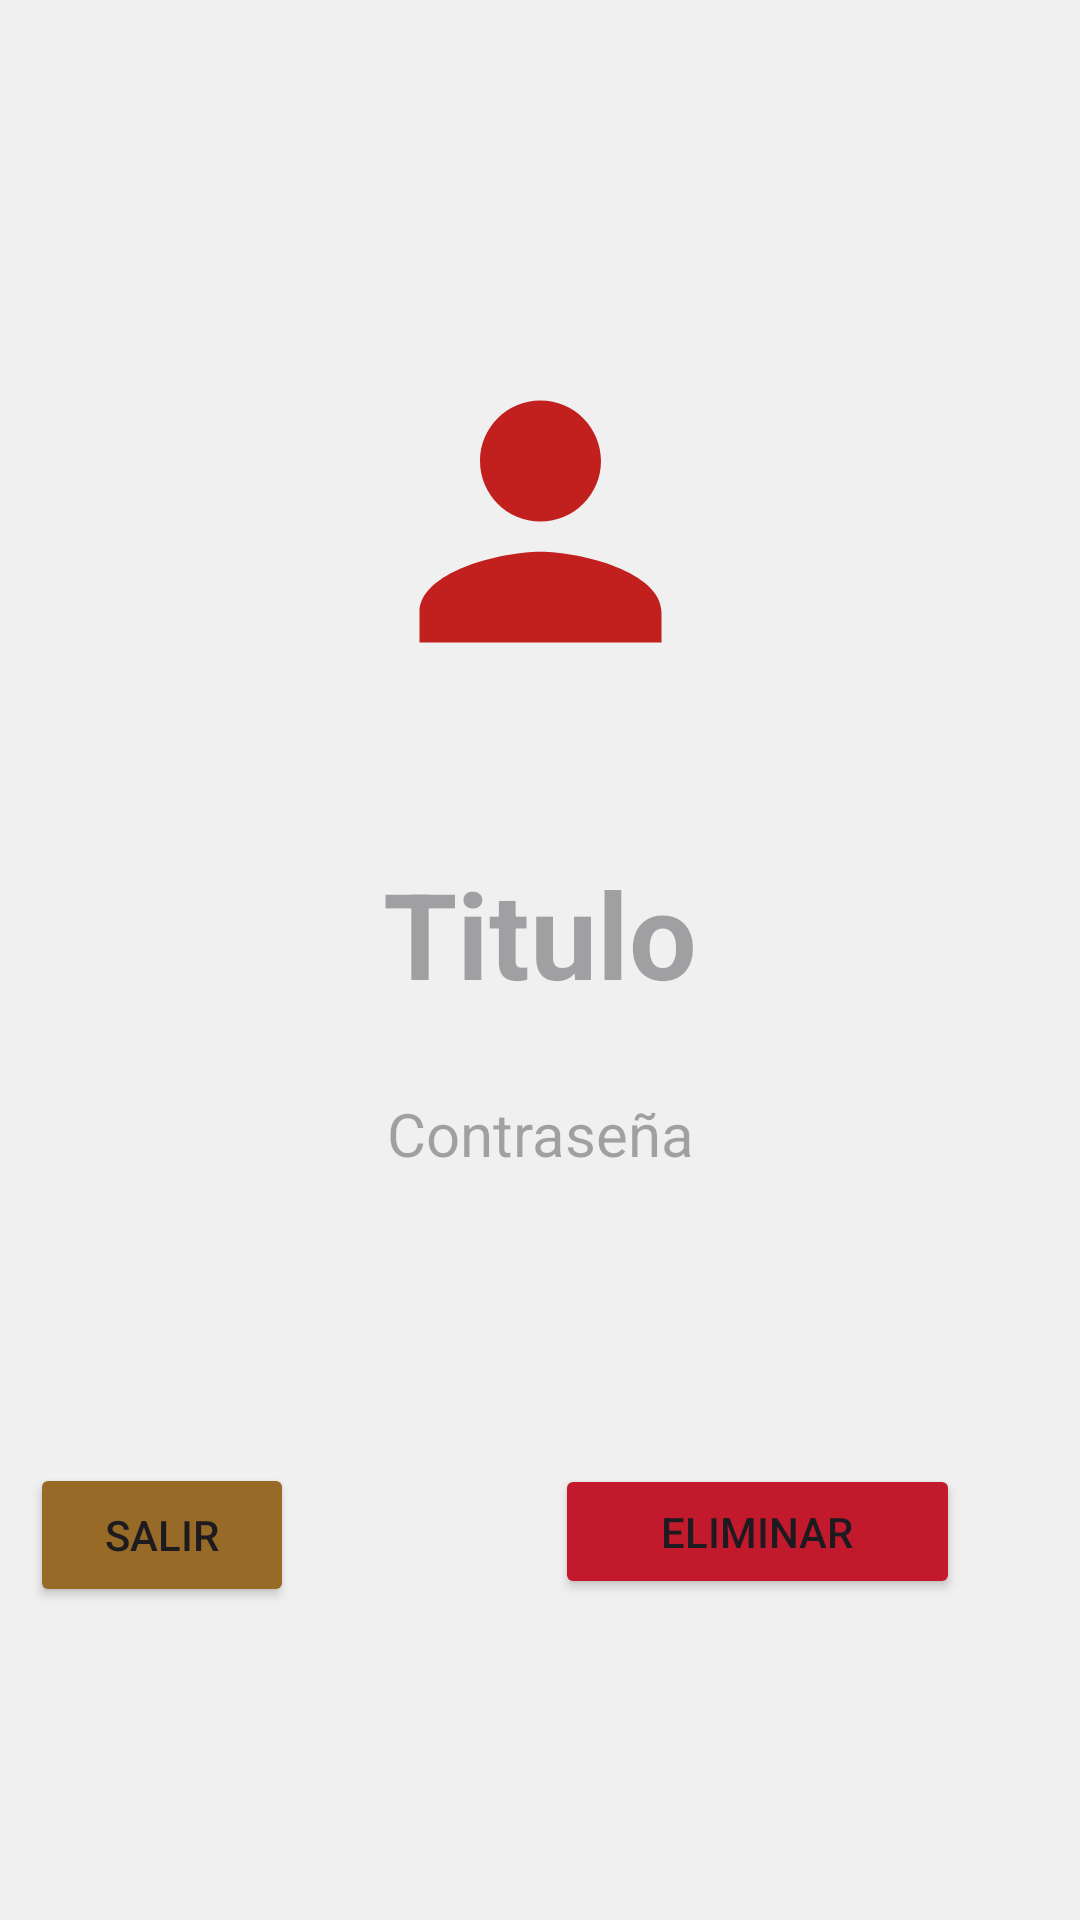

Write the Android layout XML for this screen, with the resource values it uses.
<!-- AndroidManifest.xml: application theme Theme.Ideas -->
<!-- res/layout/fragment_user_data.xml -->
<?xml version="1.0" encoding="utf-8"?>
<androidx.constraintlayout.widget.ConstraintLayout xmlns:android="http://schemas.android.com/apk/res/android"
    xmlns:app="http://schemas.android.com/apk/res-auto"
    xmlns:tools="http://schemas.android.com/tools"
    android:id="@+id/frameLayout"
    android:layout_width="wrap_content"
    android:layout_height="wrap_content"
    android:layout_margin="50dp"
    tools:context=".ui.fragment.UserDataFragment">

    <ImageView
        android:id="@+id/iv_home"
        android:layout_width="121dp"
        android:layout_height="157dp"
        android:layout_marginStart="128dp"
        android:layout_marginTop="64dp"
        android:layout_marginEnd="128dp"
        android:src="@drawable/ic_person"
        app:layout_constraintBottom_toBottomOf="parent"
        app:layout_constraintEnd_toEndOf="parent"
        app:layout_constraintStart_toStartOf="parent"
        app:layout_constraintTop_toTopOf="parent"
        app:layout_constraintVertical_bias="0.075" />

    <TextView
        android:id="@+id/tv_home_name"
        android:layout_width="0dp"
        android:layout_height="wrap_content"
        android:layout_marginTop="32dp"
        android:hint="@string/titulo_hint"
        android:textAlignment="center"
        android:textSize="40dp"
        android:textStyle="bold"
        app:layout_constraintBottom_toBottomOf="parent"
        app:layout_constraintEnd_toEndOf="parent"
        app:layout_constraintHorizontal_bias="0.484"
        app:layout_constraintStart_toStartOf="parent"
        app:layout_constraintTop_toBottomOf="@+id/iv_home"
        app:layout_constraintVertical_bias="0.0" />

    <TextView
        android:id="@+id/tv_home_passwd"
        android:layout_width="0dp"
        android:layout_height="44dp"
        android:layout_marginTop="16dp"
        android:hint="@string/passwd_hint"
        android:textAlignment="center"
        android:textSize="20dp"
        app:layout_constraintBottom_toBottomOf="parent"
        app:layout_constraintEnd_toEndOf="@+id/tv_home_name"
        app:layout_constraintHorizontal_bias="1.0"
        app:layout_constraintStart_toStartOf="@+id/tv_home_name"
        app:layout_constraintTop_toBottomOf="@+id/tv_home_name"
        app:layout_constraintVertical_bias="0.044" />

    <Button
        android:id="@+id/btn_home_exit"
        android:layout_width="wrap_content"
        android:layout_height="wrap_content"
        android:layout_marginStart="10dp"
        android:layout_marginTop="64dp"
        android:backgroundTint="@color/btn_color"
        android:text="@string/btn_salir"
        app:icon="@drawable/ic_exit"
        app:iconGravity="end"
        app:layout_constraintBottom_toBottomOf="parent"
        app:layout_constraintStart_toStartOf="parent"
        app:layout_constraintTop_toBottomOf="@+id/tv_home_passwd"
        app:layout_constraintVertical_bias="0.129" />

    <Button
        android:id="@+id/btn_home_delete"
        android:layout_width="135dp"
        android:layout_height="45dp"
        android:layout_marginStart="36dp"
        android:layout_marginTop="64dp"
        android:layout_marginEnd="16dp"
        android:backgroundTint="@color/btn_color_delte"
        android:text="@string/btn_eliminar"
        app:icon="@drawable/ic_delete"
        app:iconGravity="end"
        app:layout_constraintBottom_toBottomOf="parent"
        app:layout_constraintEnd_toEndOf="parent"
        app:layout_constraintHorizontal_bias="0.681"
        app:layout_constraintStart_toEndOf="@+id/btn_home_exit"
        app:layout_constraintTop_toBottomOf="@+id/tv_home_passwd"
        app:layout_constraintVertical_bias="0.129" />
</androidx.constraintlayout.widget.ConstraintLayout>
<!-- resources referenced by this layout -->
<resources>
  <color name="btn_color">#976A27</color>
  <color name="btn_color_delte">#C3192D</color>
  <!-- drawable ic_person (drawable) -->
  <vector xmlns:android="http://schemas.android.com/apk/res/android"
      android:width="64dp"
      android:height="64dp"
      android:tint="#C21F1F"
      android:viewportWidth="24"
      android:viewportHeight="24">
      <path
          android:fillColor="@android:color/white"
          android:pathData="M12,12c2.21,0 4,-1.79 4,-4s-1.79,-4 -4,-4 -4,1.79 -4,4 1.79,4 4,4zM12,14c-2.67,0 -8,1.34 -8,4v2h16v-2c0,-2.66 -5.33,-4 -8,-4z" />
  </vector>
  <string name="btn_eliminar">Eliminar</string>
  <string name="btn_salir">Salir</string>
  <string name="passwd_hint">Contraseña</string>
  <string name="titulo_hint">Titulo</string>
  <style name="Theme.Ideas" parent="Base.Theme.Ideas">
          
          <item name="android:windowBackground">@color/background_app</item>
      </style>
  <style name="Base.Theme.Ideas" parent="Theme.Material3.DayNight.NoActionBar">
          
          
      </style>
  <color name="background_app">#F0F0F0</color>
</resources>
